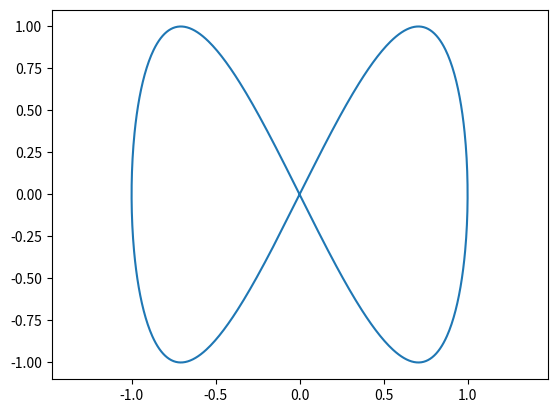

Here is the Python script that generated this plot:
import matplotlib.pyplot as plt
import numpy as np

A = 1
B = 1
a = 1
q1 = 0
q2 = np.pi 
b = 2
t = np.arange(0, 2*np.pi, 0.01)

x = A * np.sin(a * t + q1)
y = B * np.sin(b * t + q2)

plt.plot(x, y)
plt.axis('equal')
plt.savefig('dop1.png')
